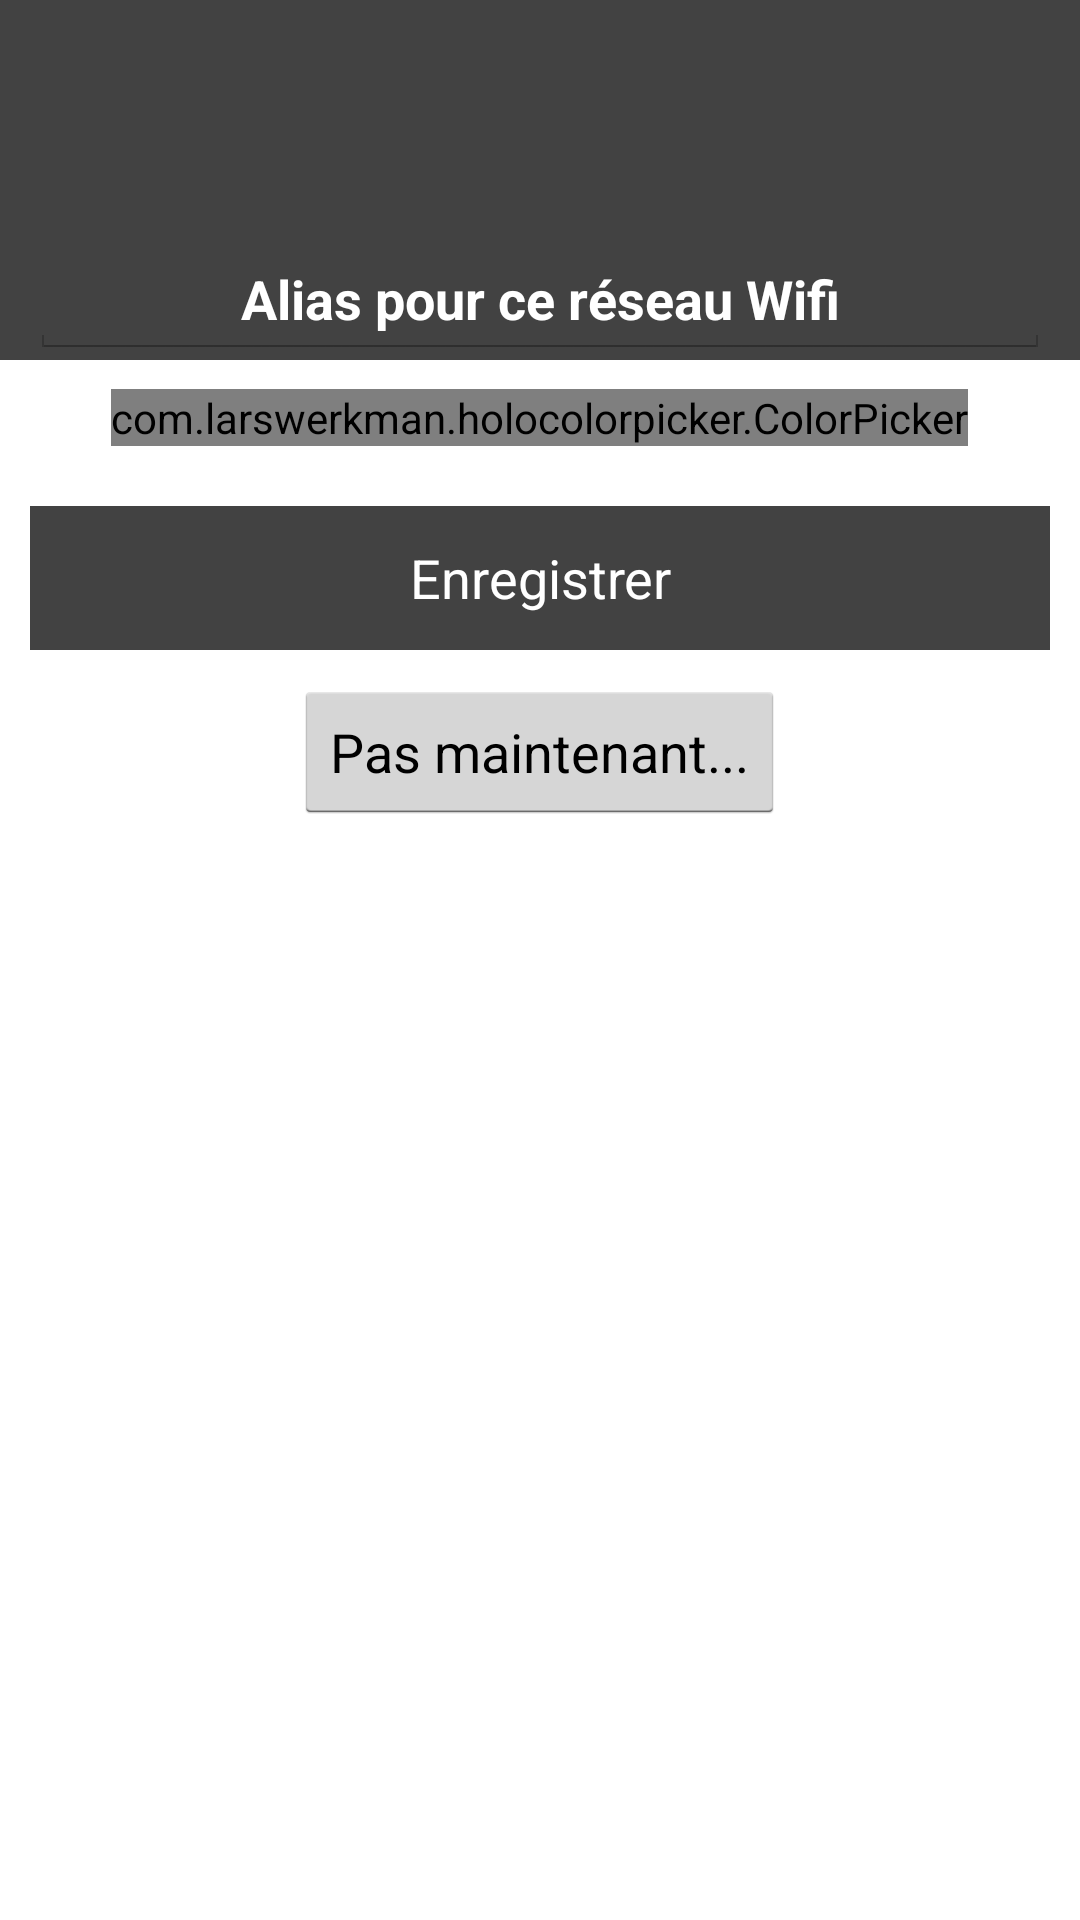

Reconstruct the res/layout file that produces this screen, plus the resources it refers to.
<!-- AndroidManifest.xml: application theme AppTheme.TranslucentActionBar -->
<!-- res/layout/dialogfragment_wifiinfo.xml -->
<?xml version="1.0" encoding="utf-8"?>
<RelativeLayout xmlns:android="http://schemas.android.com/apk/res/android"
    android:orientation="vertical" android:layout_width="match_parent"
    android:layout_height="match_parent">

    <ImageView
        android:id="@+id/top_rectangle"
        android:layout_width="match_parent"
        android:layout_height="@dimen/activity_top_rectangle"
        android:background="@color/main_color"/>

    <EditText
        android:id="@+id/title"
        android:layout_width="fill_parent"
        android:layout_height="wrap_content"
        android:layout_below="@id/top_rectangle"
        android:layout_marginTop="-40dp"
        android:layout_marginLeft="10dp"
        android:layout_marginRight="10dp"
        android:hint="Alias pour ce réseau Wifi"
        android:inputType="text"
        android:textColorHint="@color/accent_color_negative"
        android:textColor="@color/accent_color_negative"
        android:textStyle="bold"
        android:gravity="center"
        android:focusable="true"/>

    <com.larswerkman.holocolorpicker.ColorPicker
        android:id="@+id/picker"
        android:layout_width="wrap_content"
        android:layout_height="wrap_content"
        android:layout_margin="10dp"
        android:layout_below="@id/title"
        android:layout_centerInParent="true"/>

    <Button
        android:id="@+id/validate"
        android:text="Enregistrer"
        android:layout_width="match_parent"
        android:layout_height="wrap_content"
        android:layout_margin="10dp"
        android:layout_below="@id/picker"
        android:background="@color/main_color"
        android:textColor="@color/accent_color_negative"/>

    <Button
        android:id="@+id/notnow"
        android:text="Pas maintenant..."
        android:layout_width="wrap_content"
        android:layout_height="wrap_content"
        android:layout_centerHorizontal="true"
        android:layout_marginBottom="10dp"
        android:layout_below="@id/validate"/>

</RelativeLayout>
<!-- resources referenced by this layout -->
<resources>
  <color name="accent_color_negative">#FFFFFF</color>
  <color name="main_color">#424242</color>
  <dimen name="activity_top_rectangle">120dp</dimen>
  <style name="AppTheme.TranslucentActionBar" parent="@android:style/Theme.Holo.Light.DarkActionBar">
          <item name="android:actionBarStyle">@style/Actionbar.Transparent</item>
          <item name="android:windowActionBarOverlay">true</item>
          <item name="android:windowContentOverlay">@null</item>
      </style>
  <style name="Actionbar.Transparent">
          <item name="android:background">@android:color/transparent</item>
          
          <item name="android:displayOptions">useLogo|showHome</item>
          
          <item name="android:icon">@android:color/transparent</item>
      </style>
</resources>
